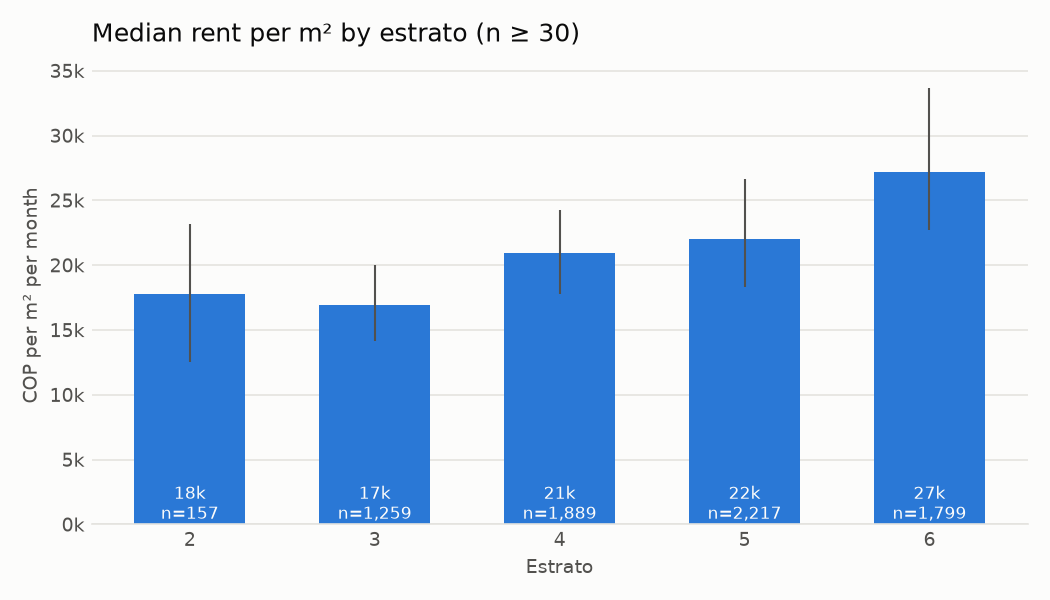

Data behind this chart, as committed beside it:
estrato, n, median_rent_per_m2, q25_rent_per_m2, q75_rent_per_m2, median_rent
1, 19, 17273, 13709, 28640, 1100000
2, 157, 17742, 12500, 23148, 950000
3, 1259, 16923, 14180, 20000, 950000
4, 1889, 20909, 17742, 24242, 1350000
5, 2217, 22000, 18333, 26667, 1700000
6, 1799, 27174, 22701, 33645, 2700000
